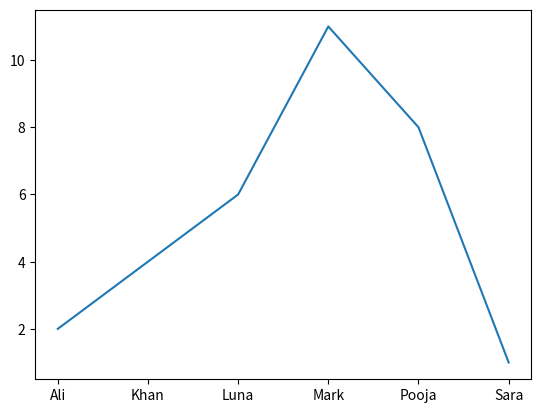

Here is the Python script that generated this plot:
import matplotlib.pylab as plt
import io
from PIL import Image

my_dict = {"Khan": 4, "Ali": 2, "Luna": 6, "Mark": 11, "Pooja": 8, "Sara": 1}

myList = sorted(my_dict.items())
x, y = zip(*myList)

plt.plot(x, y)
plt.show()

def get_plot(statistic):
    x, y = zip(statistic.items())
    plt.plot(x, y)
    buf = io.BytesIO()
    plt.savefig(buf, format='png')

    return buf.seek(0)
